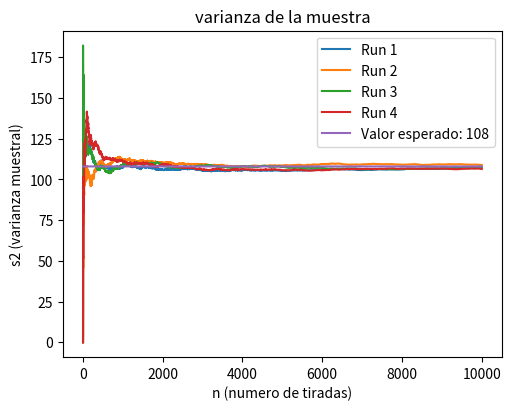

Source code (Python):
import random
import matplotlib.pyplot as plt
import numpy as np

iteracion=10000
iter=range(1,iteracion+1)

def calcularVarianza():
    muestras=[]
    varianzas=[]
    for x in range(iteracion):
        num=random.randint(1,36)
        muestras.append(num)
        varianzas.append(np.var(muestras,dtype=np.float64))
    return varianzas


fig, ax = plt.subplots(figsize=(5,4), constrained_layout=True)
ax.plot(iter, calcularVarianza(), label="Run 1")
ax.plot(iter, calcularVarianza(), label="Run 2")
ax.plot(iter, calcularVarianza(), label="Run 3")
ax.plot(iter, calcularVarianza(), label="Run 4")
ax.plot(iter, [108]*iteracion, label="Valor esperado: 108")

ax.set_xlabel('n (numero de tiradas)')
ax.set_ylabel('s2 (varianza muestral)')
ax.set_title('varianza de la muestra')
ax.legend()
fig.set_facecolor('white')

plt.show()